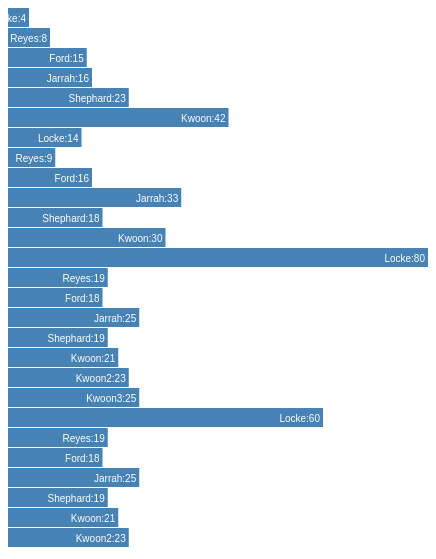
D3 v5 page, settled after 360 driven frames (6 s of simulated time); the page loaded 1 data file(s).



    var width = 420,
        barHeight = 20;

    var x = d3.scaleLinear()
        .range([0, width]);

    var chart = d3.select(".chart")
        .attr("width", width);


    d3.dsv(",", "data.csv", function(d,i) {
        return {
            index: i,
            name: d.name,
            value: +d.value,
        };
    }).then(function(data) {
        console.log(data);

        x.domain([0, d3.max(data, function(d) { return d.value; })]);

        chart.attr("height", barHeight * data.length);

        var bar = chart.selectAll("g")
            .data(data)
            .enter().append("g")
            .attr("transform", function(d, i) { return "translate(0," + i * barHeight + ")"; });

        bar.append("rect")
            .attr("width", function(d) { return x(d.value); })
            .attr("height", barHeight - 1);

        bar.append("text")
            .attr("x", function(d) { return x(d.value) - 3; })
            .attr("y", barHeight / 2)
            .attr("dy", ".35em")
            .text(function(d) { return d.name+":"+d.value; });
    });




    function type(d) {
        d.value = +d.value; // coerce to number
        return d;
    }
    /**/



### data: data.csv
?year, name, value
1975, Locke, 4
1975, Reyes, 8
1975, Ford, 15
1975, Jarrah, 16
1975, Shephard, 23
1975, Kwoon, 42
1976, Locke, 14
1976, Reyes, 9
1976, Ford, 16
1976, Jarrah, 33
1976, Shephard, 18
1976, Kwoon, 30
1977, Locke, 80
1977, Reyes, 19
1977, Ford, 18
1977, Jarrah, 25
1977, Shephard, 19
1977, Kwoon, 21
1977, Kwoon2, 23
1977, Kwoon3, 25
1978, Locke, 60
1978, Reyes, 19
1978, Ford, 18
1978, Jarrah, 25
1978, Shephard, 19
1978, Kwoon, 21
1978, Kwoon2, 23